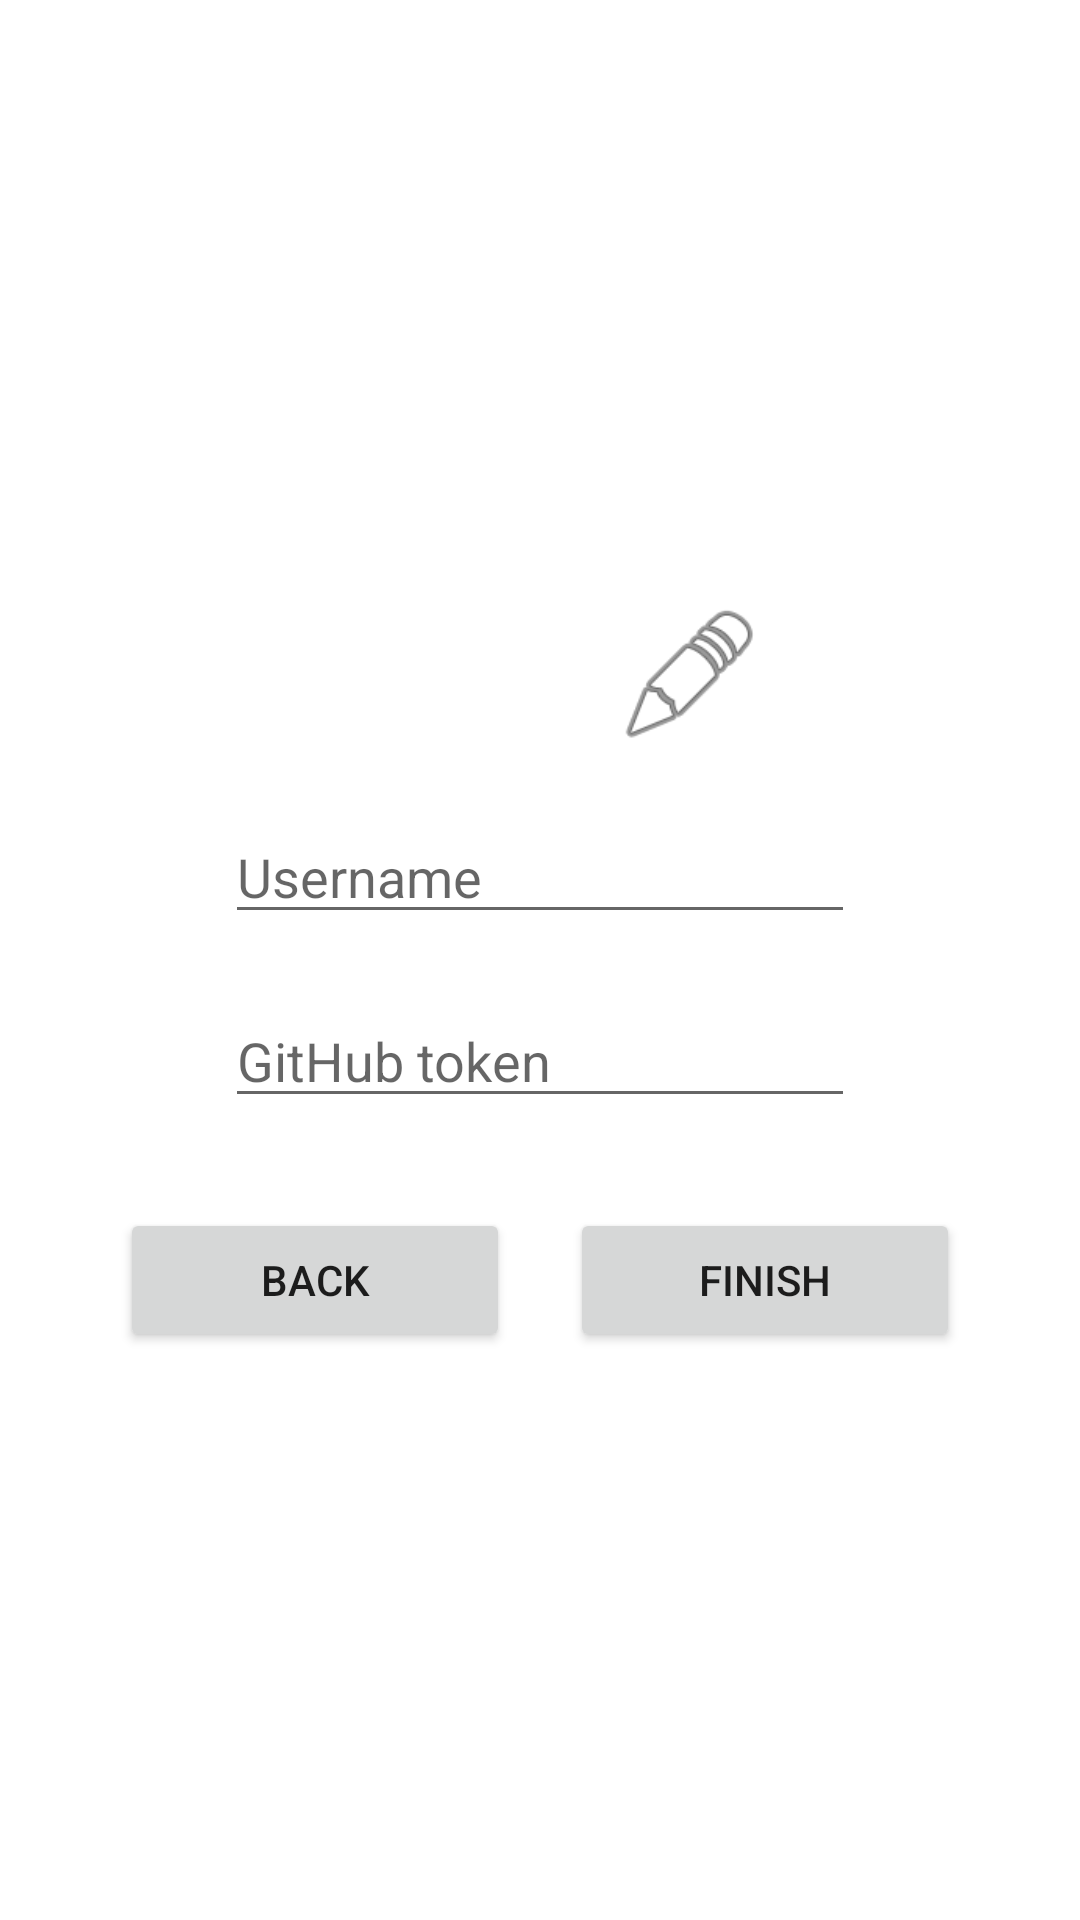

Write the Android layout XML for this screen, with the resource values it uses.
<!-- AndroidManifest.xml: application theme Theme.OpenSorcerer.NoActionBar -->
<!-- res/layout/signup_second.xml -->
<?xml version="1.0" encoding="utf-8"?>
<androidx.constraintlayout.widget.ConstraintLayout xmlns:android="http://schemas.android.com/apk/res/android"
    xmlns:app="http://schemas.android.com/apk/res-auto"
    xmlns:tools="http://schemas.android.com/tools"
    android:layout_width="match_parent"
    android:layout_height="match_parent"
    tools:context=".SecondFragment">

    <LinearLayout
        android:layout_width="wrap_content"
        android:layout_height="wrap_content"
        android:layout_marginTop="30dp"
        android:orientation="horizontal"
        app:layout_constraintEnd_toEndOf="parent"
        app:layout_constraintStart_toStartOf="parent"
        app:layout_constraintTop_toBottomOf="@+id/etToken">

        <Button
            android:id="@+id/btnBack"
            android:layout_width="130dp"
            android:layout_height="wrap_content"
            android:layout_marginTop="0dp"
            android:layout_marginEnd="10dp"
            android:text="Back" />

        <Button
            android:id="@+id/btnFinish"
            android:layout_width="130dp"
            android:layout_height="wrap_content"
            android:layout_marginStart="10dp"
            android:layout_marginTop="0dp"
            android:text="Finish" />
    </LinearLayout>

    <EditText
        android:id="@+id/etUsername"
        android:layout_width="wrap_content"
        android:layout_height="wrap_content"
        android:layout_marginTop="20dp"
        android:ems="10"
        android:hint="Username"
        android:inputType="textPersonName"
        app:layout_constraintEnd_toEndOf="parent"
        app:layout_constraintStart_toStartOf="parent"
        app:layout_constraintTop_toBottomOf="@+id/ivProfilePicture" />

    <EditText
        android:id="@+id/etToken"
        android:layout_width="wrap_content"
        android:layout_height="wrap_content"
        android:layout_marginTop="20dp"
        android:ems="10"
        android:hint="GitHub token"
        android:inputType="textPersonName"
        app:layout_constraintEnd_toEndOf="@+id/etUsername"
        app:layout_constraintHorizontal_bias="0.0"
        app:layout_constraintStart_toStartOf="@+id/etUsername"
        app:layout_constraintTop_toBottomOf="@+id/etUsername" />

    <ImageView
        android:id="@+id/ivProfilePicture"
        android:layout_width="150dp"
        android:layout_height="150dp"
        android:layout_marginTop="100dp"
        android:scaleType="centerCrop"
        app:layout_constraintEnd_toEndOf="parent"
        app:layout_constraintStart_toStartOf="parent"
        app:layout_constraintTop_toTopOf="parent"
        app:srcCompat="@drawable/placeholder" />

    <ImageButton
        android:id="@+id/btnEdit"
        android:layout_width="50dp"
        android:layout_height="50dp"
        android:background="#00FFFFFF"
        android:scaleType="fitCenter"
        android:src="@android:drawable/ic_menu_edit"
        app:layout_constraintBottom_toBottomOf="@+id/ivProfilePicture"
        app:layout_constraintEnd_toEndOf="@+id/ivProfilePicture" />

</androidx.constraintlayout.widget.ConstraintLayout>
<!-- resources referenced by this layout -->
<resources>
  <style name="Theme.OpenSorcerer.NoActionBar">
          <item name="colorPrimary">@color/dark_blue</item>
          <item name="colorPrimaryVariant">@color/light_blue</item>
          <item name="colorOnPrimary">@color/white</item>
          
          <item name="colorSecondary">@color/dark_blue</item>
          <item name="colorSecondaryVariant">@color/darker_blue</item>
          <item name="colorOnSecondary">@color/black</item>
          
          <item name="android:statusBarColor" tools:targetApi="l">?attr/colorPrimary</item>
          <item name="windowActionBar">false</item>
          <item name="windowNoTitle">true</item>
      </style>
  <color name="dark_blue">#1F7A8C</color>
  <color name="light_blue">#CAE0F7</color>
  <color name="white">#FFFFFFFF</color>
  <color name="darker_blue">#022B3A</color>
  <color name="black">#FF000000</color>
</resources>
